Run: headless pygame with SDL's dummy video driver; simulated clock (each Clock.tick advances the game by its frame time, no real sleeping); random seed 0; keys injected as events and as key.get_pressed() state; no mouse input; restart key R tapped at the start of phases 3 and 4.
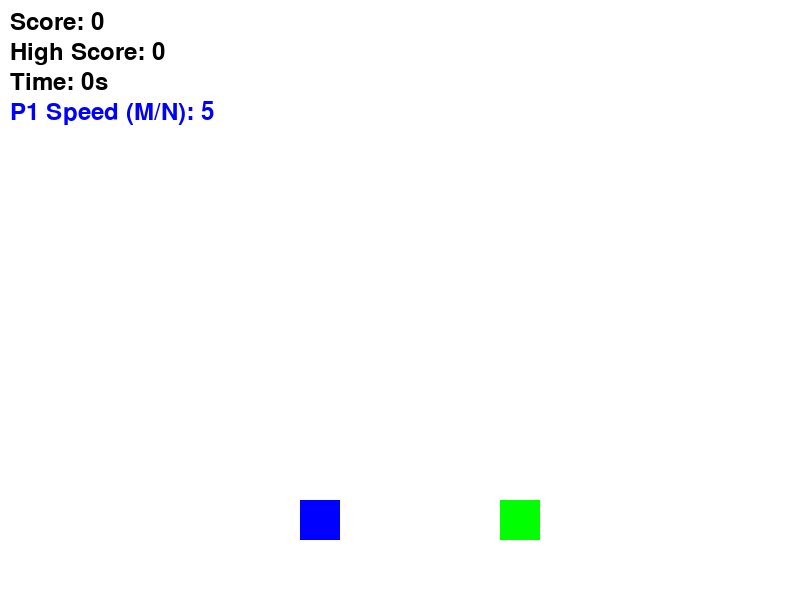
Frame 1 of 4 · flips 1–60 · no input
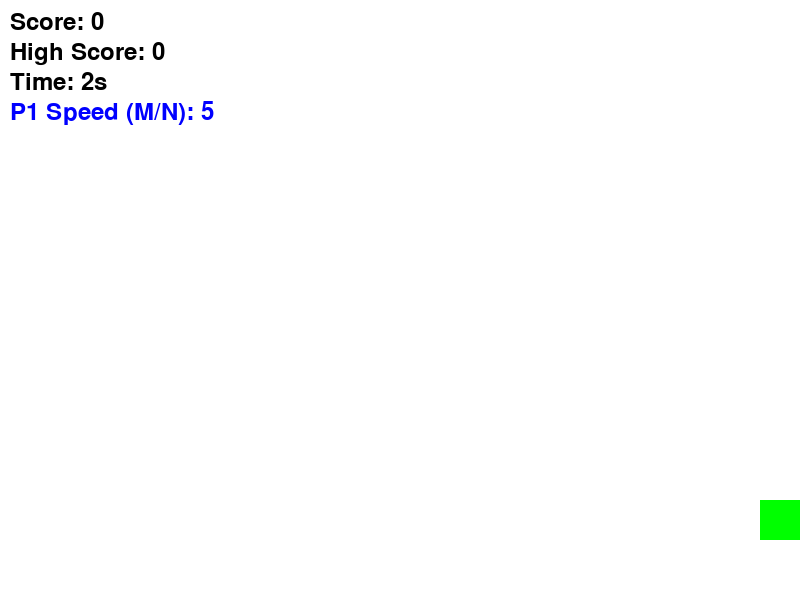
Frame 2 of 4 · flips 61–180 · tapped SPACE, RETURN · held RIGHT (→), D
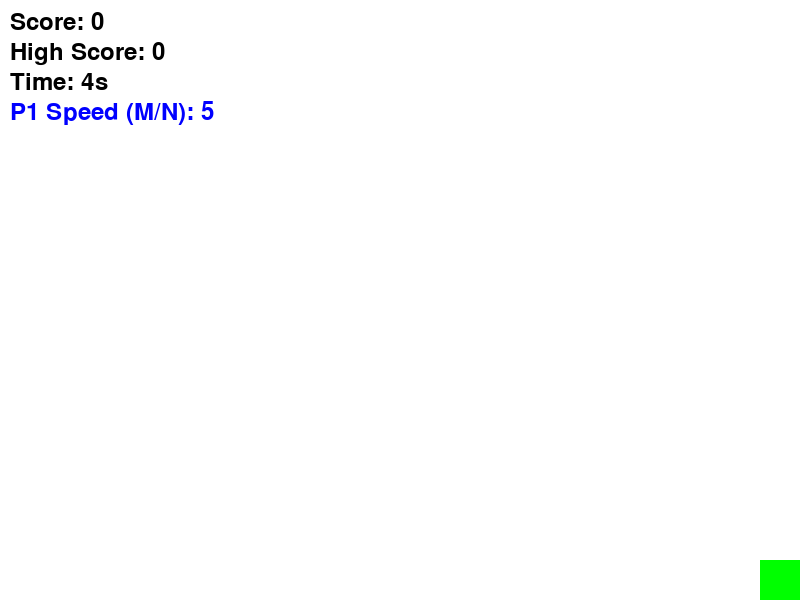
Frame 3 of 4 · flips 181–300 · tapped R · held DOWN (↓), S
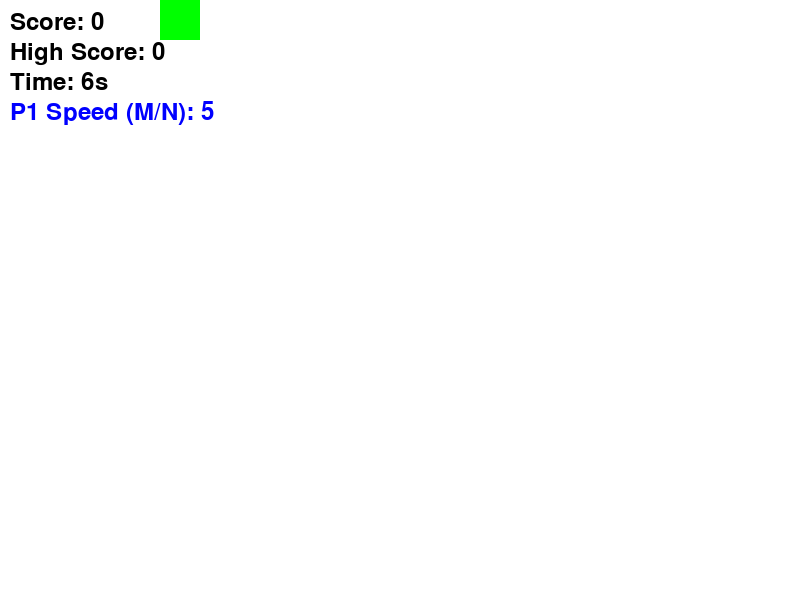
Frame 4 of 4 · flips 301–420 · tapped R · held LEFT (←), A, UP (↑), W

The pygame program that drew these frames:

import pygame
import random

# Initialize Pygame
pygame.init()

# Screen dimensions
SCREEN_WIDTH = 800
SCREEN_HEIGHT = 600
screen = pygame.display.set_mode((SCREEN_WIDTH, SCREEN_HEIGHT))
pygame.display.set_caption("Simple Pygame")

# Colors
WHITE = (255, 255, 255)
BLACK = (0, 0, 0)
RED = (255, 0, 0)
BLUE = (0, 0, 255)
GREEN = (0, 255, 0)

# Fonts
font = pygame.font.SysFont(None, 36)

# Clock
clock = pygame.time.Clock()

# --- CLASSES ---

class Player(pygame.sprite.Sprite):
    def __init__(self, x, y, color):
        super().__init__()
        self.image = pygame.Surface((40, 40))
        self.image.fill(color)
        self.rect = self.image.get_rect()
        self.rect.x = x
        self.rect.y = y
        self.speed = 5  # Initial speed

    def update(self, keys, up_key, down_key, left_key, right_key):
        # Movement
        if keys[left_key]:
            self.rect.x -= self.speed
        if keys[right_key]:
            self.rect.x += self.speed
        if keys[up_key]:
            self.rect.y -= self.speed
        if keys[down_key]:
            self.rect.y += self.speed

        # RETO 1: Player boundaries (Simple clamp logic)
        if self.rect.left < 0:
            self.rect.left = 0
        if self.rect.right > SCREEN_WIDTH:
            self.rect.right = SCREEN_WIDTH
        if self.rect.top < 0:
            self.rect.top = 0
        if self.rect.bottom > SCREEN_HEIGHT:
            self.rect.bottom = SCREEN_HEIGHT

class Obstacle(pygame.sprite.Sprite):
    def __init__(self):
        super().__init__()
        # RETO 2: Random obstacle sizes between 20 and 70 pixels
        size = random.randint(20, 70)
        self.image = pygame.Surface((size, size))
        self.image.fill(RED)
        self.rect = self.image.get_rect()
        
        # Keep obstacle completely inside the window width
        self.rect.x = random.randint(0, SCREEN_WIDTH - size)
        self.rect.y = -size
        self.speed_y = random.randint(3, 7)

    def update(self):
        self.rect.y += self.speed_y
        # Remove if it goes off screen
        if self.rect.top > SCREEN_HEIGHT:
            self.kill()

# --- GAME VARIABLES ---
# Jugador 1 (Azul) se mueve con las FLECHAS
player1 = Player(300, 500, BLUE)
# Jugador 2 (Verde) se mueve con WASD
player2 = Player(500, 500, GREEN)

all_sprites = pygame.sprite.Group()
all_sprites.add(player1)
all_sprites.add(player2)

obstacles = pygame.sprite.Group()

# Timers and Spawns
SPAWN_OBSTACLE = pygame.USEREVENT + 1
obstacle_spawn_time = 1000  # Initial spawn time in milliseconds
pygame.time.set_timer(SPAWN_OBSTACLE, obstacle_spawn_time)

score = 0
high_score = 0  # RETO 9: High score variable
start_ticks = pygame.time.get_ticks()

game_over = False
paused = False  # RETO 4: Pause flag

# Main game loop
running = True
while running:
    # Event handling
    for event in pygame.event.get():
        if event.type == pygame.QUIT:
            running = False

        if event.type == pygame.KEYDOWN:
            # RETO 4: Pause game with ESC
            if event.key == pygame.K_ESCAPE:
                if paused:
                    paused = False
                else:
                    paused = True

            # RETO 5: Restart game with R when Game Over
            if game_over and event.key == pygame.K_r:
                score = 0
                game_over = False
                start_ticks = pygame.time.get_ticks()
                
                # Clear all obstacles completely from groups
                for obs in obstacles:
                    obs.kill()
                obstacles.empty()
                
                player1.rect.x, player1.rect.y = 300, 500
                player2.rect.x, player2.rect.y = 500, 500
                player1.speed = 5
                obstacle_spawn_time = 1000
                pygame.time.set_timer(SPAWN_OBSTACLE, obstacle_spawn_time)

            # RETO 8: Cambiar la velocidad del Jugador 1 con M (subir) y N (bajar) 
            # Permitido tanto si juega normal como si está en pausa (not game_over)
            if not game_over:
                if event.key == pygame.K_m:  # M para subir velocidad
                    if player1.speed < 12:
                        player1.speed += 1
                if event.key == pygame.K_n:  # N para bajar velocidad
                    if player1.speed > 2:
                        player1.speed -= 1

        # Spawn obstacles (Only if not paused and not game over)
        if event.type == SPAWN_OBSTACLE and not game_over and not paused:
            obs = Obstacle()
            obstacles.add(obs)
            all_sprites.add(obs)
            
            score += 1

            # RETO 7: Increasing difficulty every 10 points
            if score % 10 == 0:
                obstacle_spawn_time -= 50
                if obstacle_spawn_time < 150:
                    obstacle_spawn_time = 150
                pygame.time.set_timer(SPAWN_OBSTACLE, obstacle_spawn_time)

    # Game logic (Only updates if not paused and not game over)
    if not game_over and not paused:
        keys = pygame.key.get_pressed()
        
        # Player 1 controls (Arrow keys) -> Azul
        player1.update(keys, pygame.K_UP, pygame.K_DOWN, pygame.K_LEFT, pygame.K_RIGHT)
        
        # Player 2 controls (WASD keys) -> Verde
        player2.update(keys, pygame.K_w, pygame.K_s, pygame.K_a, pygame.K_d)

        # Update obstacles
        obstacles.update()

        # RETO 3: Collision with Player 1 or Player 2
        for obs in obstacles:
            if player1.rect.colliderect(obs.rect) or player2.rect.colliderect(obs.rect):
                game_over = True
                # RETO 9: Update high score if current score is higher
                if score > high_score:
                    high_score = score

        # RETO 6: Survival timer calculation
        seconds_survived = (pygame.time.get_ticks() - start_ticks) // 1000

    # Drawing section
    screen.fill(WHITE)

    if not paused and not game_over:
        all_sprites.draw(screen)
    elif paused:
        # Draw everything static during pause
        all_sprites.draw(screen)
        pause_text = font.render("PAUSE (M/N para velocidad)", True, RED)
        screen.blit(pause_text, (SCREEN_WIDTH // 2 - 150, SCREEN_HEIGHT // 2))

    # Render UI Text (Score, Timer, High Score, P1 Speed)
    score_text = font.render(f"Score: {score}", True, BLACK)
    high_score_text = font.render(f"High Score: {high_score}", True, BLACK)
    timer_text = font.render(f"Time: {seconds_survived}s", True, BLACK)
    p1_speed_text = font.render(f"P1 Speed (M/N): {player1.speed}", True, BLUE)
    
    screen.blit(score_text, (10, 10))
    screen.blit(high_score_text, (10, 40))
    screen.blit(timer_text, (10, 70))
    screen.blit(p1_speed_text, (10, 100))

    # Game Over screen
    if game_over:
        game_over_text = font.render("GAME OVER - Press 'R' to Restart", True, RED)
        screen.blit(game_over_text, (SCREEN_WIDTH // 2 - 200, SCREEN_HEIGHT // 2))

    pygame.display.flip()
    clock.tick(60)

pygame.quit()
